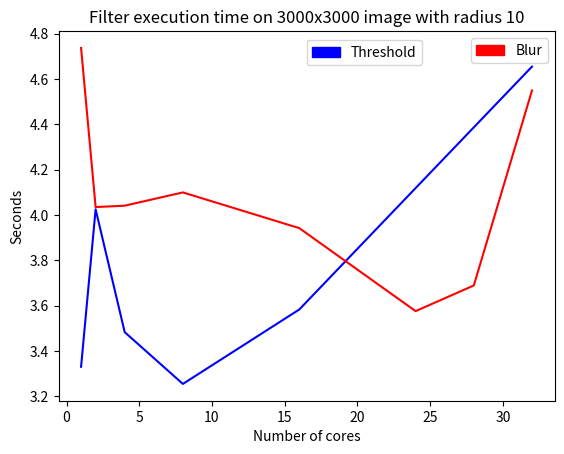

The script that saved this image:
import matplotlib.pyplot as plt
import matplotlib.patches as mpatches


plt.plot([1, 2,4,8,16, 32], [3.330033, 4.024569,3.482626, 3.254335, \
    3.582518, 4.653898], color="blue")

plt.ylabel("Seconds")
plt.xlabel("Number of cores")

plt.title("Filter execution time on 3000x3000 image with radius 10")

patch_thresh = mpatches.Patch(color='blue', label="Threshold")
first_legend = plt.legend(handles=[patch_thresh], loc=(0.5,0.908))


plt.gca().add_artist(first_legend)

# Radius was set to 10 for these values
plt.plot([1, 2,4,8, 16, 24, 28, 32], [4.736395, 4.034436, 4.040518, 4.099088, \
    3.941547, 3.575454, 3.688609, 4.548544], color="red")

patch_blur = mpatches.Patch(color='red', label="Blur")
plt.legend(handles=[patch_blur], loc="upper right")

plt.savefig("exectime_mpi")

#plt.show()
